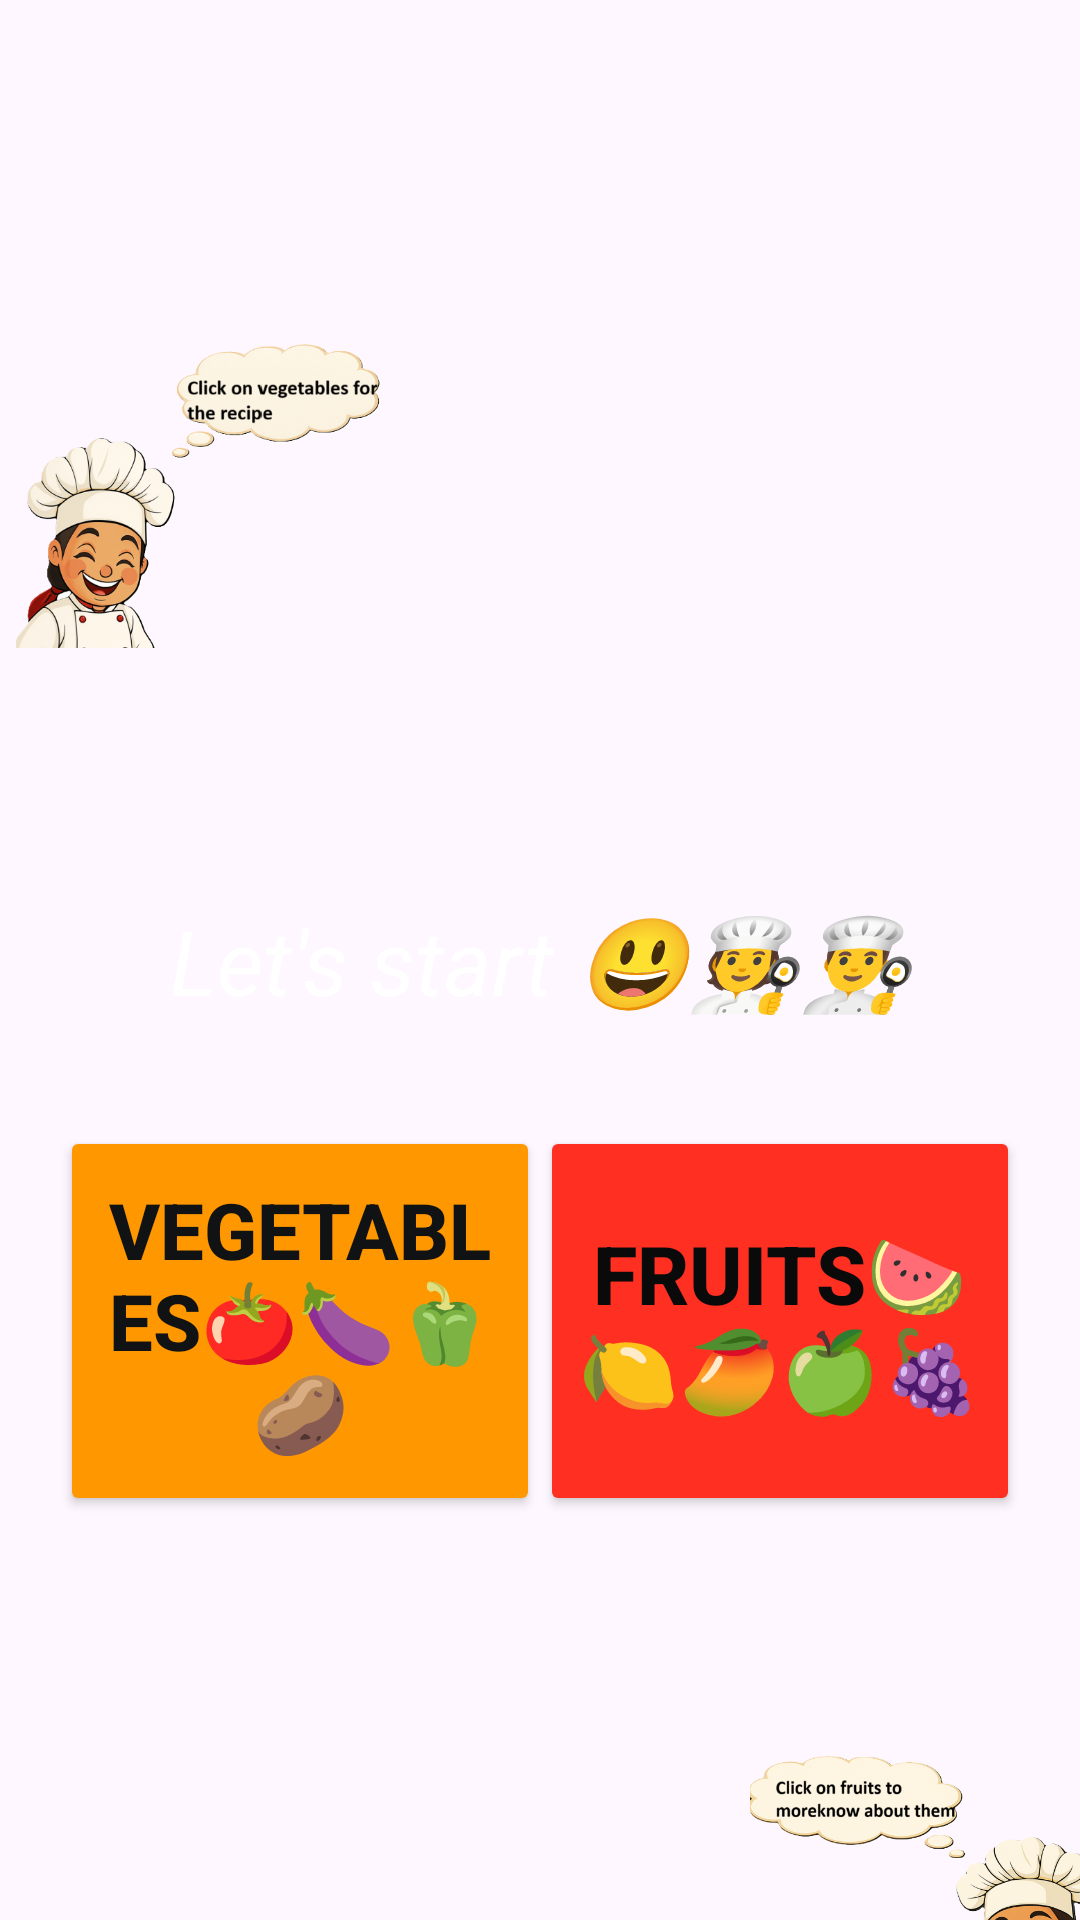

Produce the Android XML layout that renders to this screen, including the resource entries it uses.
<!-- AndroidManifest.xml: application theme Theme.Reciperegis -->
<!-- res/layout/activity_page12.xml -->
<?xml version="1.0" encoding="utf-8"?>
<LinearLayout xmlns:android="http://schemas.android.com/apk/res/android"
    xmlns:app="http://schemas.android.com/apk/res-auto"
    xmlns:tools="http://schemas.android.com/tools"
    android:layout_width="match_parent"
    android:layout_height="match_parent"
    android:orientation="vertical"
    android:background="@drawable/newbg"
    tools:context=".MainActivity">


    <ImageView
        android:id="@+id/img"
        android:layout_marginTop="60sp"
        android:layout_width="wrap_content"
        android:layout_height="200sp"
        android:src="@drawable/chefveg"
        android:layout_marginRight="230sp"/>
    <ImageView
        android:id="@+id/profileIcon"
        android:layout_width="40sp"
        android:layout_height="40sp"
        android:layout_marginLeft="350sp"
        android:src="@drawable/profile"
        android:contentDescription="Profile" />

    <TextView
        android:id="@+id/tv"
        android:gravity="center"
        android:layout_width="match_parent"
        android:layout_height="wrap_content"
        android:text="Let's start 😃🧑‍🍳👨‍🍳"
        android:textColor="#FFFFFF"
        android:textStyle="italic"
        android:textSize="30sp"/>


    <LinearLayout
        android:padding="20sp"
        android:layout_width="match_parent"
        android:layout_height="wrap_content"
        android:gravity="center"
        android:layout_marginTop="15sp"
        android:orientation="horizontal">

        <Button
            android:layout_width="180sp"
            android:layout_height="130sp"
            android:layout_weight="1"
            android:backgroundTint="#FF9800"
            android:text="Vegetables🍅🍆🫑🥔"
            android:textColor="#111213"
            android:id="@+id/veg"
            android:textSize="26sp"
            android:textStyle="bold" />

        <Button
            android:layout_width="180sp"
            android:layout_height="130sp"
            android:layout_weight="1"
            android:backgroundTint="#FF3021"
            android:text="Fruits🍉🍋🥭🍏🍇"
            android:id="@+id/fru"
            android:textColor="#0B0A0A"
            android:textSize="27sp"
            android:textStyle="bold" />

    </LinearLayout>
    <ImageView
        android:id="@+id/cheffruit"
        android:layout_marginLeft="250sp"
        android:layout_width="wrap_content"
        android:layout_height="200sp"
        android:src="@drawable/cheffruit"/>



</LinearLayout>
<!-- resources referenced by this layout -->
<resources>
  <!-- drawable cheffruit: png bitmap (drawable, 170972 bytes) -->
  <!-- drawable chefveg: png bitmap (drawable, 151226 bytes) -->
  <style name="Theme.Reciperegis" parent="Base.Theme.Reciperegis" />
  <style name="Base.Theme.Reciperegis" parent="Theme.Material3.DayNight.NoActionBar">
          
          
      </style>
</resources>
